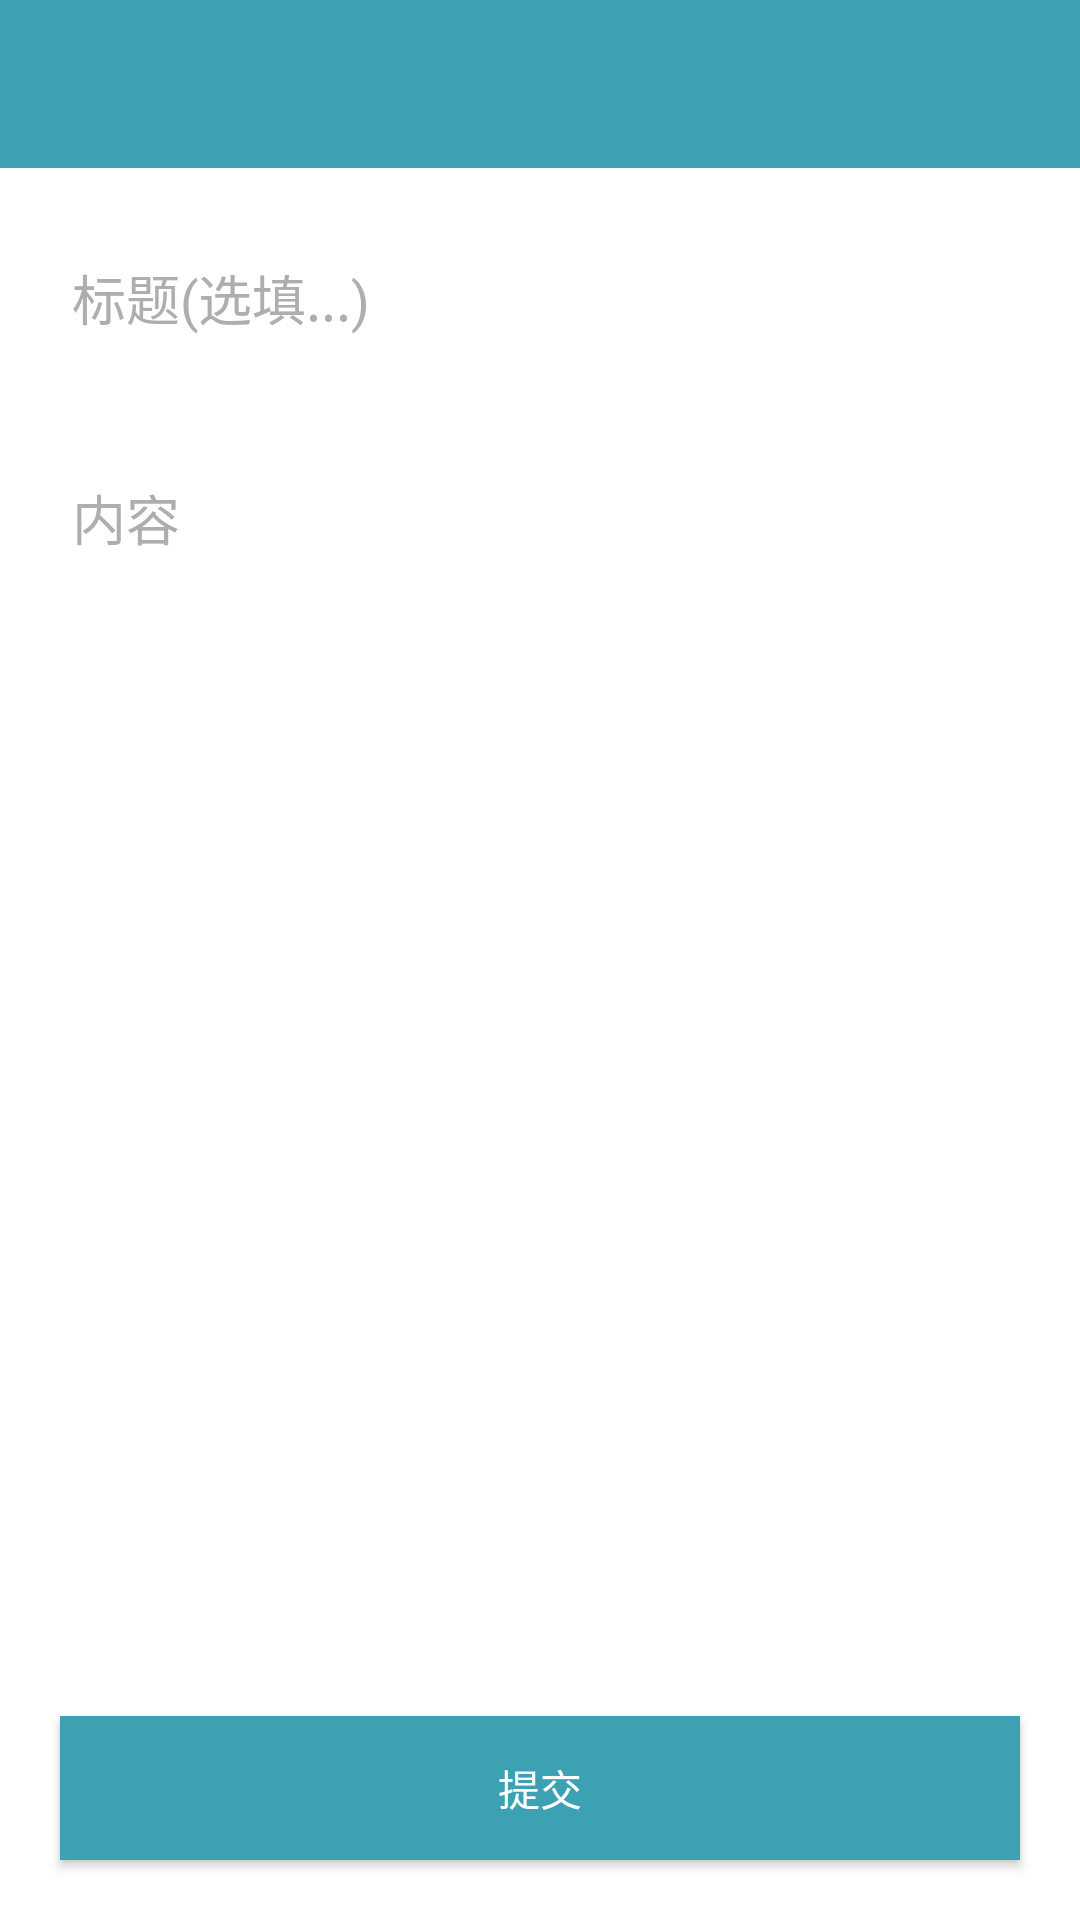

The Android layout XML behind this screen, and the referenced resources:
<!-- AndroidManifest.xml: application theme AppTheme -->
<!-- res/layout/activity_edit.xml -->
<?xml version="1.0" encoding="utf-8"?>
<androidx.constraintlayout.widget.ConstraintLayout xmlns:android="http://schemas.android.com/apk/res/android"
    xmlns:app="http://schemas.android.com/apk/res-auto"
    xmlns:tools="http://schemas.android.com/tools"
    android:layout_width="match_parent"
    android:layout_height="match_parent"
    android:id="@+id/activiey_edit_layout"
    tools:context=".EditActivity"
    android:background="@color/white">

    <androidx.appcompat.widget.Toolbar
        android:id="@+id/toolbar"
        android:layout_width="match_parent"
        android:layout_height="?android:attr/actionBarSize"
        android:background="@color/colorPrimary"
        tools:ignore="MissingConstraints" />

    <EditText
        android:id="@+id/edit_title"
        android:layout_width="0dp"
        android:layout_height="wrap_content"
        android:layout_marginTop="20dp"
        android:layout_marginLeft="20dp"
        android:layout_marginRight="20dp"
        android:hint="标题(选填...)"
        android:textColor="@color/black"

        android:textColorHint="@color/text_gray"
        app:layout_constraintEnd_toEndOf="parent"
        app:layout_constraintStart_toStartOf="parent"
        app:layout_constraintTop_toBottomOf="@+id/toolbar" />

    <EditText
        android:id="@+id/edit_content"
        android:layout_width="0dp"
        android:layout_height="wrap_content"
        android:layout_marginLeft="20dp"
        android:layout_marginTop="30dp"
        android:layout_marginRight="20dp"
        android:hint="内容"
        android:inputType="textMultiLine"
        android:textColor="@color/black"
        android:textColorHint="@color/text_gray"
        app:layout_constraintEnd_toEndOf="parent"
        app:layout_constraintStart_toStartOf="parent"
        app:layout_constraintTop_toBottomOf="@+id/edit_title" />

    <Button
        android:id="@+id/submit"
        android:layout_width="0dp"
        android:layout_height="wrap_content"
        android:layout_marginLeft="20dp"
        android:layout_marginRight="20dp"
        android:layout_marginBottom="20dp"
        android:background="@color/colorPrimary"
        android:text="提交"
        app:layout_constraintBottom_toBottomOf="parent"
        app:layout_constraintEnd_toEndOf="parent"
        app:layout_constraintStart_toStartOf="parent" />

    <ImageView
        android:id="@+id/select_img"
        android:layout_width="128dp"
        android:layout_height="128dp"
        android:layout_marginBottom="24dp"
        app:layout_constraintBottom_toTopOf="@+id/submit"
        app:layout_constraintStart_toStartOf="@+id/submit"
        app:srcCompat="@drawable/add" />

</androidx.constraintlayout.widget.ConstraintLayout>
<!-- resources referenced by this layout -->
<resources>
  <color name="black">#FF000000</color>
  <color name="colorPrimary">#3DA1B4</color>
  <color name="text_gray">#AEAEAE</color>
  <color name="white">#FFFFFF</color>
  <!-- drawable add: png bitmap (drawable, 1988 bytes) -->
  <style name="AppTheme" parent="Theme.AppCompat.NoActionBar">
          
          <item name="colorPrimary">@color/colorPrimary</item>
          <item name="colorPrimaryDark">@color/colorPrimaryDark</item>
          <item name="colorAccent">@color/colorAccent</item>
      </style>
  <color name="colorPrimaryDark">#3997AA</color>
  <color name="colorAccent">#287888</color>
</resources>
